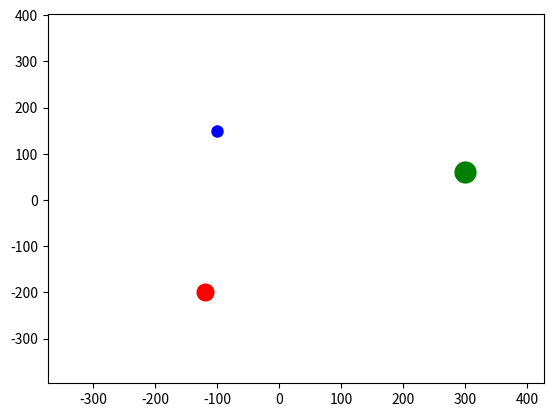

Here is the Python script that generated this plot: (Note: this script raises an exception after producing the figure.)
import numpy as np
import matplotlib.pyplot as plt


# 万有引力常数
G = 1

# 三体的质量
m1 = 15  # 绿色
m2 = 12  # 红色
m3 = 8  # 蓝色

# 三体的初始位置
x1 = 300  # 绿色
y1 = 60
x2 = -120  # 红色
y2 = -200
x3 = -100  # 蓝色
y3 = 150

# 三体的初始速度
v1_x = 0  # 绿色
v1_y = 0
v2_x = 0  # 红色
v2_y = 0
v3_x = 0  # 蓝色
v3_y = 0

# 步长
t = 0.1

plt.ion()  # 开启交互模式
observation_max = 100  # 观测坐标范围初始值
x1_all = [x1]  # 轨迹初始值
y1_all = [y1]
x2_all = [x2]
y2_all = [y2]
x3_all = [x3]
y3_all = [y3]
for i in range(20000):  # while True:  # 无限循环用这个
    distance12 = np.sqrt((x1-x2)**2+(y1-y2)**2)   # 物体1和物体2之间的距离
    distance13 = np.sqrt((x1-x3)**2+(y1-y3)**2)   # 物体1和物体3之间的距离
    distance23 = np.sqrt((x2-x3)**2+(y2-y3)**2)   # 物体2和物体3之间的距离
    # 对物体1的计算
    a1_2 = G*m2/(distance12**2)  # 物体2对物体1的加速度（用上万有引力公式）
    a1_3 = G*m3/(distance13**2)  # 物体3对物体1的加速度
    a1_x = a1_2*(x2-x1)/distance12 + a1_3*(x3-x1)/distance13  # 物体1受到的水平加速度
    a1_y = a1_2*(y2-y1)/distance12 + a1_3*(y3-y1)/distance13  # 物体1受到的垂直加速度
    v1_x = v1_x + a1_x*t  # 物体1的速度
    v1_y = v1_y + a1_y*t  # 物体1的速度
    x1 = x1 + v1_x*t  # 物体1的水平位置
    y1 = y1 + v1_y*t  # 物体1的垂直位置
    x1_all = np.append(x1_all, x1)  # 记录轨迹
    y1_all = np.append(y1_all, y1)  # 记录轨迹
    # 对物体2的计算
    a2_1 = G*m1/(distance12**2)
    a2_3 = G*m3/(distance23**2)
    a2_x = a2_1*(x1-x2)/distance12 + a2_3*(x3-x2)/distance23
    a2_y = a2_1*(y1-y2)/distance12 + a2_3*(y3-y2)/distance23
    v2_x = v2_x + a2_x*t
    v2_y = v2_y + a2_y*t
    x2 = x2 + v2_x*t
    y2 = y2 + v2_y*t
    x2_all = np.append(x2_all, x2)
    y2_all = np.append(y2_all, y2)
    # 对物体3的计算
    a3_1 = G*m1/(distance13**2)
    a3_2 = G*m2/(distance23**2)
    a3_x = a3_1*(x1-x3)/distance13 + a3_2*(x2-x3)/distance23
    a3_y = a3_1*(y1-y3)/distance13 + a3_2*(y2-y3)/distance23
    v3_x = v3_x + a3_x*t
    v3_y = v3_y + a3_y*t
    x3 = x3 + v3_x*t
    y3 = y3 + v3_y*t
    x3_all = np.append(x3_all, x3)
    y3_all = np.append(y3_all, y3)

    plt.plot(x1, y1, 'og', markersize=m1)  # 默认密度相同，质量越大的，画出来的面积越大
    plt.plot(x2, y2, 'or', markersize=m2)
    plt.plot(x3, y3, 'ob', markersize=m3)
    plt.plot(x1_all, y1_all, '-g')  # 画轨迹
    plt.plot(x2_all, y2_all, '-r')
    plt.plot(x3_all, y3_all, '-b')

    # 选择观测坐标
    axis_x = np.mean([x1, x2, x3])  # 观测坐标中心固定在平均值的地方
    axis_y = np.mean([y1, y2, y3])  # 观测坐标中心固定在平均值的地方
    while True:
        if np.abs(x1-axis_x) > observation_max or np.abs(x2-axis_x) > observation_max or np.abs(x3-axis_x) > observation_max or\
        np.abs(y1-axis_y) > observation_max or np.abs(y2-axis_y) > observation_max or np.abs(y3-axis_y) > observation_max:
            observation_max = observation_max * 2  # 有一个物体超出视线时，坐标翻倍
        elif np.abs(x1-axis_x) < observation_max/10 and np.abs(x2-axis_x) < observation_max/10 and np.abs(x3-axis_x) < observation_max/10 and\
        np.abs(y1-axis_y) < observation_max/10 and np.abs(y2-axis_y) < observation_max/10 and np.abs(y3-axis_y) < observation_max/10:
            observation_max = observation_max / 2   # 所有物体都在的视线的10分之一内，坐标减半
        else:
            break

    plt.axis([axis_x-observation_max, axis_x+observation_max, axis_y-observation_max,  axis_y+observation_max])
    # plt.show()  # 显示图像
    # plt.pause(0.00001)  # 暂停0.00001，防止画图过快
    if np.mod(i, 1000) == 0:
        plt.savefig('three-body/'+str(i)+'.jpg')  # 保存为图片可以用来做动画
    plt.clf()  # 清空
